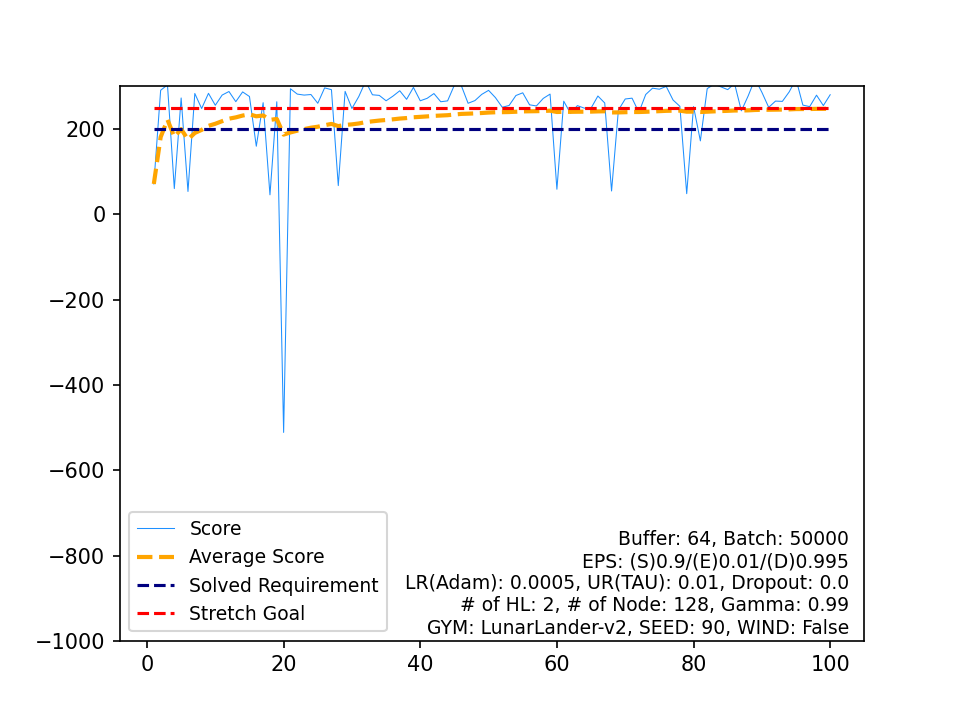

Data behind this chart, as committed beside it:
, Score, Average Score, Timestamp, Solved Requirement, Stretch Goal
0, 71.26, 71.26, 173, 200, 250
1, 290.9, 181.1, 242, 200, 250
2, 303.6, 221.9, 252, 200, 250
3, 60.41, 181.5, 147, 200, 250
4, 272.9, 199.8, 219, 200, 250
5, 53.62, 175.4, 165, 200, 250
6, 283.4, 190.9, 222, 200, 250
7, 248.2, 198, 183, 200, 250
8, 283.8, 207.5, 240, 200, 250
9, 255.8, 212.4, 202, 200, 250
10, 279.7, 218.5, 208, 200, 250
11, 288, 224.3, 231, 200, 250
12, 264.2, 227.4, 236, 200, 250
13, 287.1, 231.6, 185, 200, 250
14, 276.3, 234.6, 218, 200, 250
15, 159.7, 229.9, 999, 200, 250
16, 261.8, 231.8, 208, 200, 250
17, 45.77, 221.5, 174, 200, 250
18, 263.9, 223.7, 188, 200, 250
19, -511.4, 186.9, 359, 200, 250
20, 294.4, 192.1, 203, 200, 250
21, 281.9, 196.1, 263, 200, 250
22, 279.6, 199.8, 245, 200, 250
23, 281, 203.2, 243, 200, 250
24, 260.5, 205.4, 186, 200, 250
25, 296.5, 209, 270, 200, 250
26, 292.3, 212, 337, 200, 250
27, 67.4, 206.9, 163, 200, 250
28, 288.3, 209.7, 227, 200, 250
29, 248.3, 211, 193, 200, 250
30, 276.2, 213.1, 179, 200, 250
31, 312, 216.2, 213, 200, 250
32, 280.3, 218.1, 220, 200, 250
33, 278.9, 219.9, 182, 200, 250
34, 266.3, 221.2, 211, 200, 250
35, 277.2, 222.8, 187, 200, 250
36, 289.8, 224.6, 162, 200, 250
37, 269.7, 225.8, 209, 200, 250
38, 297.6, 227.6, 259, 200, 250
39, 266.3, 228.6, 167, 200, 250
40, 272, 229.6, 203, 200, 250
41, 283.2, 230.9, 187, 200, 250
42, 264, 231.7, 191, 200, 250
43, 266.1, 232.5, 210, 200, 250
44, 303.2, 234, 236, 200, 250
45, 302.1, 235.5, 199, 200, 250
46, 260.4, 236, 186, 200, 250
47, 266.7, 236.7, 204, 200, 250
48, 281.3, 237.6, 183, 200, 250
49, 290.7, 238.7, 236, 200, 250
50, 273.7, 239.3, 211, 200, 250
51, 251.1, 239.6, 168, 200, 250
52, 255.2, 239.9, 177, 200, 250
53, 278.6, 240.6, 222, 200, 250
54, 285, 241.4, 216, 200, 250
55, 256.8, 241.7, 186, 200, 250
56, 254.2, 241.9, 187, 200, 250
57, 271.8, 242.4, 229, 200, 250
58, 281.9, 243.1, 181, 200, 250
59, 58.84, 240, 187, 200, 250
... 40 more rows
